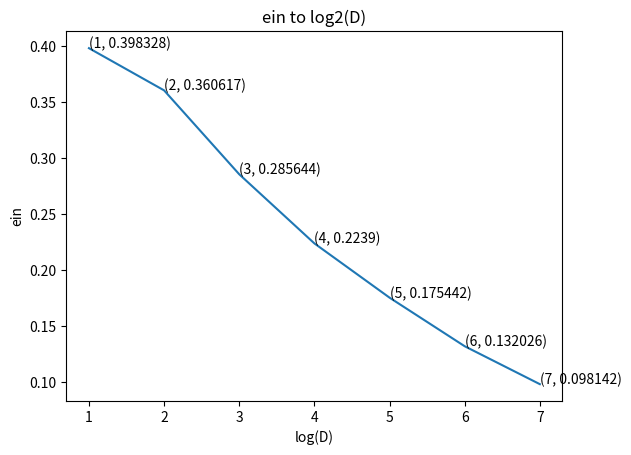
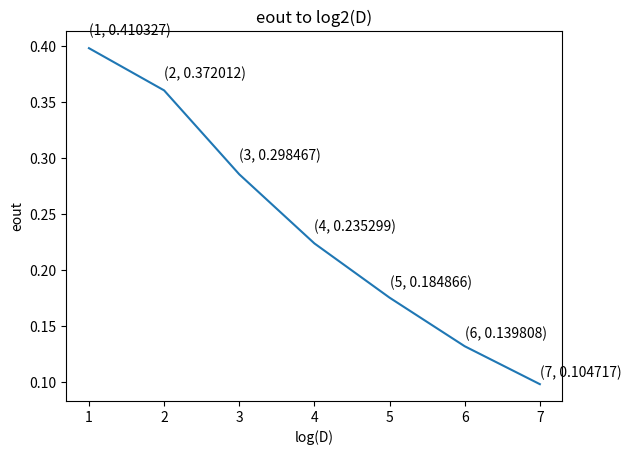

Write Python code to recreate these figures, in order.
# Copyright 2020 Yuchen Wong

import numpy as np
import matplotlib.pyplot as plt

logD = [1, 2, 3, 4, 5, 6, 7]
ein = [0.398328,0.360617,0.285644,0.223900,0.175442,0.132026,0.098142]
eout = [0.410327,0.372012,0.298467,0.235299,0.184866,0.139808,0.104717]

def main():
    fig1,ax1 = plt.subplots()
    ax1.plot(np.array(logD), np.array(ein))
    ax1.set(xlabel='log(D)', ylabel='ein', title='ein to log2(D)')
    for logd, Ein in zip(logD, ein):
        ax1.text(logd, Ein, '({}, {})'.format(logd, Ein))
    fig1.savefig('p15.png')

    fig2,ax2 = plt.subplots()
    ax2.plot(np.array(logD), np.array(ein))
    ax2.set(xlabel='log(D)', ylabel='eout', title='eout to log2(D)')
    for logd, Eout in zip(logD, eout):
        ax2.text(logd, Eout, '({}, {})'.format(logd, Eout))
    fig2.savefig('p16.png')

main()
